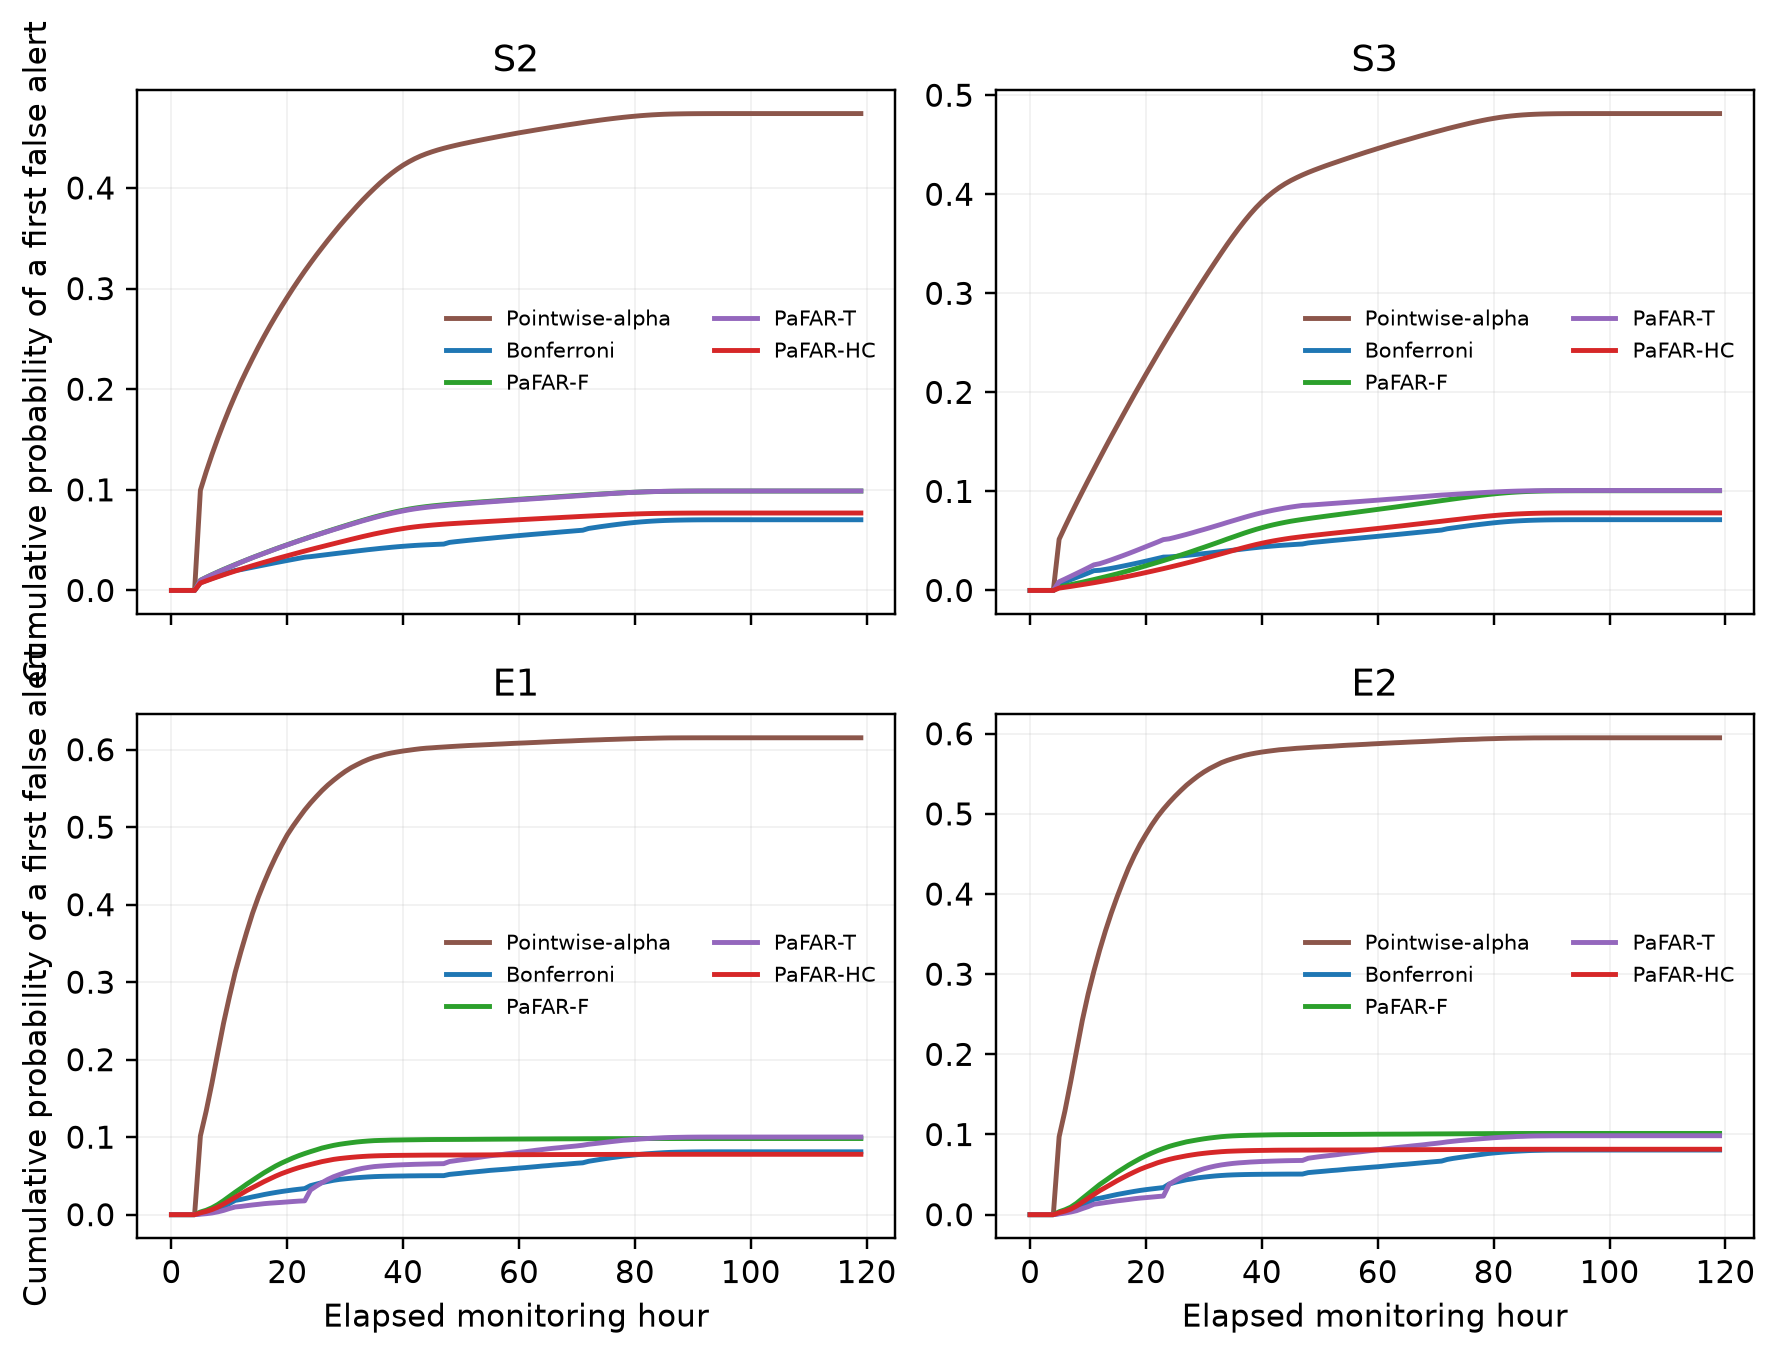

The table this chart was drawn from, first rows:
scenario, method, hour, mean_cumulative_false_alert_probability, n_defined
S2, Pointwise-alpha, 0, 0.0, 500
S2, Pointwise-alpha, 1, 0.0, 500
S2, Pointwise-alpha, 2, 0.0, 500
S2, Pointwise-alpha, 3, 0.0, 500
S2, Pointwise-alpha, 4, 0.0, 500
S2, Pointwise-alpha, 5, 0.09956, 500
S2, Pointwise-alpha, 6, 0.118, 500
S2, Pointwise-alpha, 7, 0.1351, 500
S2, Pointwise-alpha, 8, 0.1511, 500
S2, Pointwise-alpha, 9, 0.1662, 500
S2, Pointwise-alpha, 10, 0.1805, 500
S2, Pointwise-alpha, 11, 0.194, 500
S2, Pointwise-alpha, 12, 0.2069, 500
S2, Pointwise-alpha, 13, 0.219, 500
S2, Pointwise-alpha, 14, 0.2306, 500
S2, Pointwise-alpha, 15, 0.2418, 500
S2, Pointwise-alpha, 16, 0.2525, 500
S2, Pointwise-alpha, 17, 0.2629, 500
S2, Pointwise-alpha, 18, 0.2727, 500
S2, Pointwise-alpha, 19, 0.2822, 500
S2, Pointwise-alpha, 20, 0.2914, 500
S2, Pointwise-alpha, 21, 0.3004, 500
S2, Pointwise-alpha, 22, 0.309, 500
S2, Pointwise-alpha, 23, 0.3173, 500
S2, Pointwise-alpha, 24, 0.3253, 500
S2, Pointwise-alpha, 25, 0.3331, 500
S2, Pointwise-alpha, 26, 0.3406, 500
S2, Pointwise-alpha, 27, 0.348, 500
S2, Pointwise-alpha, 28, 0.3551, 500
S2, Pointwise-alpha, 29, 0.3622, 500
S2, Pointwise-alpha, 30, 0.3689, 500
S2, Pointwise-alpha, 31, 0.3753, 500
S2, Pointwise-alpha, 32, 0.3817, 500
S2, Pointwise-alpha, 33, 0.3879, 500
S2, Pointwise-alpha, 34, 0.3938, 500
S2, Pointwise-alpha, 35, 0.3994, 500
S2, Pointwise-alpha, 36, 0.4048, 500
S2, Pointwise-alpha, 37, 0.4099, 500
S2, Pointwise-alpha, 38, 0.4145, 500
S2, Pointwise-alpha, 39, 0.4188, 500
S2, Pointwise-alpha, 40, 0.4227, 500
S2, Pointwise-alpha, 41, 0.4261, 500
S2, Pointwise-alpha, 42, 0.4291, 500
S2, Pointwise-alpha, 43, 0.4317, 500
S2, Pointwise-alpha, 44, 0.434, 500
S2, Pointwise-alpha, 45, 0.436, 500
S2, Pointwise-alpha, 46, 0.4378, 500
S2, Pointwise-alpha, 47, 0.4394, 500
S2, Pointwise-alpha, 48, 0.4409, 500
S2, Pointwise-alpha, 49, 0.4423, 500
S2, Pointwise-alpha, 50, 0.4436, 500
S2, Pointwise-alpha, 51, 0.4448, 500
S2, Pointwise-alpha, 52, 0.446, 500
S2, Pointwise-alpha, 53, 0.4472, 500
S2, Pointwise-alpha, 54, 0.4483, 500
S2, Pointwise-alpha, 55, 0.4494, 500
S2, Pointwise-alpha, 56, 0.4505, 500
S2, Pointwise-alpha, 57, 0.4516, 500
S2, Pointwise-alpha, 58, 0.4527, 500
S2, Pointwise-alpha, 59, 0.4538, 500
... 2,340 more rows
